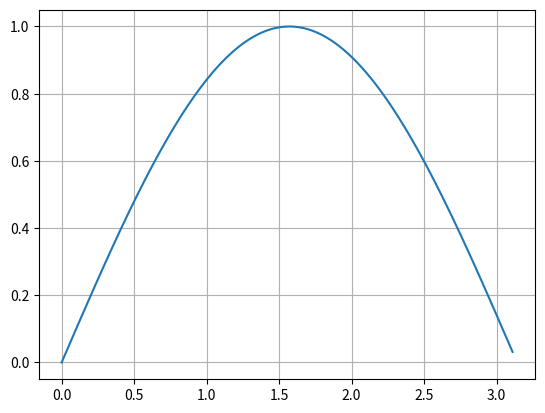

The matplotlib source for this figure:
# -*- coding: utf-8 -*-
"""
Created on Fri May 31 14:55:55 2019

[redacted]
"""

from numpy import *
import matplotlib.pyplot as plt
import matplotlib.image as mpimg

x=arange(0,pi,pi/100)
y=sin(x)
fig,ax=plt.subplots()
ax.plot(x,y)
ax.grid()
plt.show()